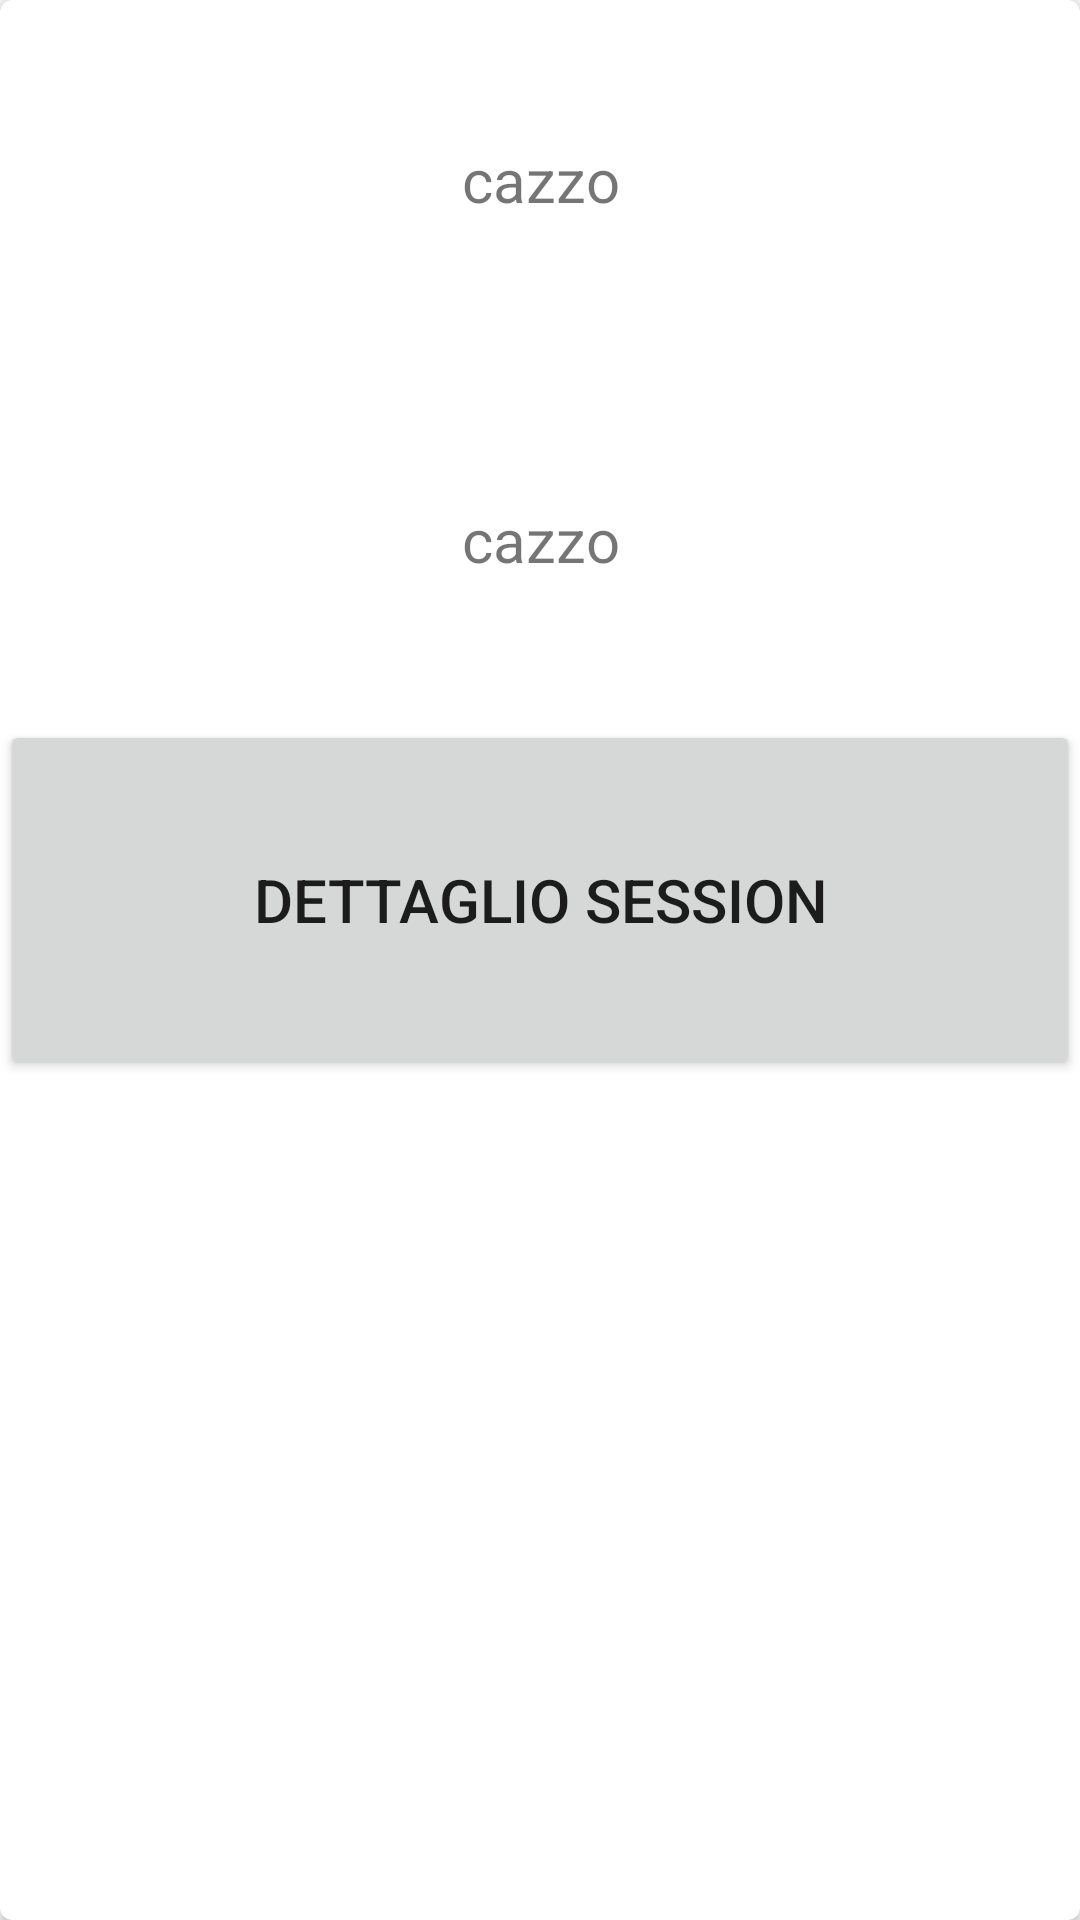

The Android layout XML behind this screen, and the referenced resources:
<!-- AndroidManifest.xml: application theme AppTheme -->
<!-- res/layout/first_curr_session_card.xml -->
<?xml version="1.0" encoding="utf-8"?>

<android.support.v7.widget.CardView xmlns:card_view="http://schemas.android.com/apk/res-auto"
    xmlns:android="http://schemas.android.com/apk/res/android"
    android:id="@+id/first_curr_session_card"
    android:layout_width="match_parent"
    android:layout_height="1400px"
    android:layout_margin="5dp"
    card_view:cardCornerRadius="4dp"
    
    android:clickable="true"
    android:foreground="?android:attr/selectableItemBackground" >

    <RelativeLayout
        android:layout_width="match_parent"
        android:layout_height="match_parent" >

        <TextView
            android:id="@+id/current_session_name_text"
            android:layout_width="match_parent"
            android:layout_height="120dp"
            android:gravity="center"
            android:text="cazzo"
            android:textSize="20sp" />

        <TextView
            android:id="@+id/current_session_start_text"
            android:layout_width="match_parent"
            android:layout_height="120dp"
            android:layout_below="@id/current_session_name_text"
            android:gravity="center"
            android:text="cazzo"
            android:textSize="20sp" />

     
          <Button
            android:id="@+id/details_current_button"
            android:layout_width="match_parent"
            android:layout_height="120dp"
            android:layout_below="@id/current_session_start_text"
            android:gravity="center"
            android:onClick="currentSessionDetails"
            android:text="Dettaglio Session"
            android:textSize="20sp" />
    </RelativeLayout>

</android.support.v7.widget.CardView>
<!-- resources referenced by this layout -->
<resources>
  <style name="AppTheme" parent="AppBaseTheme">
          
  
      </style>
  <style name="AppBaseTheme" parent="Theme.AppCompat.Light">
  
          
          <item name="colorPrimary">@color/material_green_500</item>
          <item name="colorPrimaryDark">@color/material_green_500</item>
          <item name="colorAccent">@color/material_green_700</item>
      </style>
  <color name="material_green_500">#4CAF50</color>
  <color name="material_green_700">#00C853</color>
</resources>
